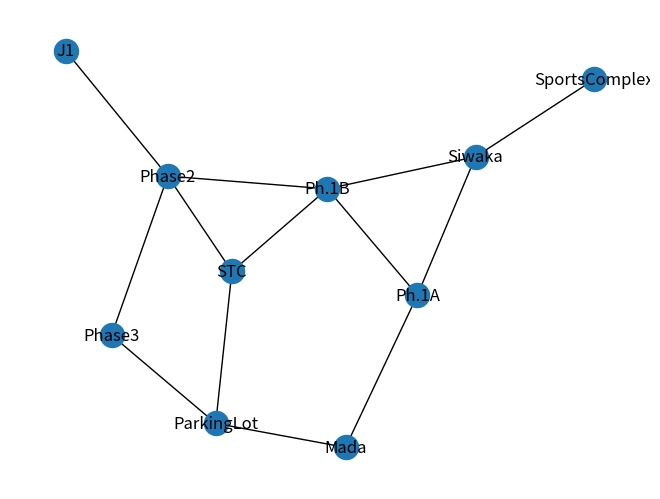

Recreate this plot in Python.
# importing networkx
import networkx as nx
# importing matplotlib.pyplot
import matplotlib.pyplot as plt

y = nx.Graph()

y.add_edge("SportsComplex", "Siwaka")
y.add_edge("Siwaka", "Ph.1A")
y.add_edge("Siwaka", "Ph.1B")
y.add_edge("Ph.1A", "Ph.1B")
y.add_edge("Ph.1A", "Mada")

y.add_edge("Ph.1B", "Phase2")
y.add_edge("Ph.1B", "STC")
y.add_edge("STC", "Phase2")

y.add_edge("Phase2", "Phase3")
y.add_edge("Phase2", "J1")
y.add_edge("Phase3", "ParkingLot")
y.add_edge("STC", "ParkingLot")

y.add_edge("Mada", "ParkingLot")

# drawing in circular layout
nx.draw(y, with_labels = True)
plt.show()

# This class represent a graph
class Graph:
    # Initialize the class
    def __init__(self, graph_dict=None, directed=True):
        self.graph_dict = graph_dict or {}
        self.directed = directed
        if not directed:
            self.make_undirected()

    # Create an undirected graph by adding symmetric edges
    def make_undirected(self):
        for a in list(self.graph_dict.keys()):
            for (b, dist) in self.graph_dict[a].items():
                self.graph_dict.setdefault(b, {})[a] = dist

    # Add a link from A and B of given distance, and also add the inverse link if the graph is undirected
    def connect(self, A, B, distance=1):
        self.graph_dict.setdefault(A, {})[B] = distance
        if not self.directed:
            self.graph_dict.setdefault(B, {})[A] = distance

    # Get neighbors or a neighbor
    def get(self, a, b=None):
        links = self.graph_dict.setdefault(a, {})
        if b is None:
            return links
        else:
            return links.get(b)

    # Return a list of nodes in the graph
    def nodes(self):
        s1 = set([k for k in self.graph_dict.keys()])
        s2 = set([k2 for v in self.graph_dict.values() for k2, v2 in v.items()])
        nodes = s1.union(s2)
        return list(nodes)

# This class represent a node
class Node:

    # Initialize the class
    def __init__(self, name:str, parent:str):
        self.name = name
        self.parent = parent
        self.y = 0 # Distance to start node
        self.h = 0 # Distance to goal node
        self.f = 0 # Total cost

    # Compare nodes
    def __eq__(self, other):
        return self.name == other.name

    # Sort nodes
    def __lt__(self, other):
         return self.f < other.f

    # Print node
    def __repr__(self):
        return ('({0},{1})'.format(self.position, self.f))

# Best-first search
def best_first_search(graph, heuristics, start, end):
    
    # Create lists for open nodes and closed nodes
    open = []
    closed = []

    # Create a start node and an goal node
    start_node = Node(start, None)
    goal_node = Node(end, None)

    # Add the start node
    open.append(start_node)
    
    # Loop until the open list is empty
    while len(open) > 0:
        # Sort the open list to get the node with the lowest cost first
        open.sort()
        # Get the node with the lowest cost
        current_node = open.pop(0)
        # Add the current node to the closed list
        closed.append(current_node)
        
        # Check if we have reached the goal, return the path
        if current_node == goal_node:
            path = []
            while current_node != start_node:
                path.append(current_node.name + ': ' + str(current_node.y))
                current_node = current_node.parent
            path.append(start_node.name + ': ' + str(start_node.y))
            # Return reversed path
            return path[::-1]
        # Get neighbours
        neighbors = graph.get(current_node.name)
        # Loop neighbors
        for key, value in neighbors.items():
            # Create a neighbor node
            neighbor = Node(key, current_node)
            # Check if the neighbor is in the closed list
            if(neighbor in closed):
                continue
            # Calculate cost to goal
            neighbor.y = current_node.y + graph.get(current_node.name, neighbor.name)
            neighbor.h = heuristics.get(neighbor.name)
            neighbor.f = neighbor.h
            # Check if neighbor is in open list and if it has a lower f value
            if(add_to_open(open, neighbor) == True):
                # Everything is green, add neighbor to open list
                open.append(neighbor)
    # Return None, no path is found
    return None
# Check if a neighbor should be added to open list
def add_to_open(open, neighbor):
    for node in open:
        if (neighbor == node and neighbor.f >= node.f):
            return False
    return True
# The main entry point for this module
def main():
    # Create a graph
    graph = Graph()
    # Create graph connections (Actual distance)
    graph.connect('SportsComplex', 'Siwaka', 450)
    graph.connect('Siwaka', 'Ph.1A', 10)
    graph.connect('Siwaka', 'Ph.1B', 230)
    graph.connect('Ph.1A', 'Ph.1B', 100)
    graph.connect('Ph.1A', 'Mada', 850)
    graph.connect('Ph.1B', 'Phase2', 112)
    graph.connect('Ph.1B', 'STC', 50)
    graph.connect('STC', 'Phase2', 50)
    graph.connect('Phase2', 'Phase3', 500)
    graph.connect('Phase2', 'J1', 600)
    graph.connect('Phase3', 'ParkingLot', 350)
    graph.connect('STC', 'ParkingLot', 250)
    graph.connect('Mada', 'ParkingLot', 700)
    
    # Make graph undirected, create symmetric connections
    graph.make_undirected()
    # Create heuristics (straight-line distance, air-travel distance)
    heuristics = {}
    heuristics['SportsComplex'] = 730
    heuristics['Siwaka'] = 405
    heuristics['Ph.1A'] = 380
    heuristics['Ph.1B'] = 280
    heuristics['STC'] = 213
    heuristics['Phase2'] = 210
    heuristics['J1'] = 500
    heuristics['Phase3'] = 160
    heuristics['Mada'] = 630
    heuristics['ParkingLot'] = 0
    # Run search algorithm
    path = best_first_search(graph, heuristics, 'SportsComplex', 'ParkingLot')
    print(path)
    print()
# Tell python to run main method
if __name__ == "__main__": main()
 
